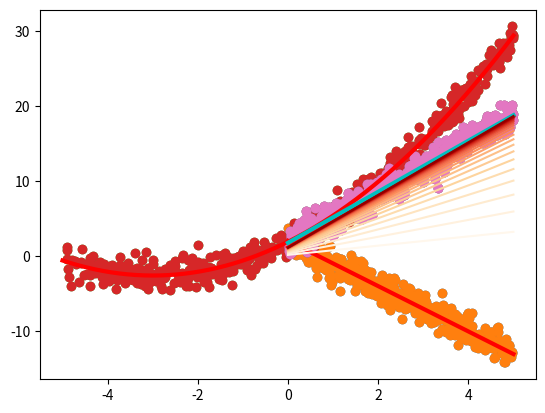

Write the Python code that produced this figure.
import numpy as np
import matplotlib.pyplot as plt

# Lets start by making a simple example
N = 500 # Number of datapoints
X = 5 *np.random.rand(N,1)
y =  2 - 3 * X + np.random.randn(N,1)

# Lets make a scatter plot of the data to see what it looks like
plt.scatter(X,y)
plt.show()

# We add a column of ones for the intercept (theta0)
X_b = np.hstack((np.ones([N,1]),X))

# We can solve this problem now using equation 3.14 from the book, we do it step by step here
a = np.dot(X_b.T,X_b)
b = np.linalg.inv(a)
c = np.dot(b, X_b.T)
theta_a = np.dot(c,y)
# Or we write it in one line
theta_b = np.dot(np.dot(np.linalg.inv(np.dot(X_b.T,X_b)),X_b.T),y)
# We can check that they are the same
print(theta_a)
print(theta_b)

X_new = np.array([0,5]) # These are X-values we will use
X_new_b = np.array([[1,0],[1,5]]) # We also need the intercept term
y_hat = np.dot(X_new_b, theta_b) # We calculate/predict the values of y_hat at x = 0, x = 5
plt.scatter(X,y)
plt.plot(X_new, y_hat, 'r',linewidth=3)
plt.show()

N = 500 # Number of datapoints
X = 10*np.random.rand(N,1) - 5
y =  2 + 0.5 * X**2 + 3 * X + np.random.randn(N,1)

# Lets make a scatter plot of the data to see what it looks like
plt.scatter(X,y)
plt.show()

# We add a column of ones for the intercept (theta0), the x^2 term and x
X_b = np.hstack((np.ones([N,1]),X**2, X))
# We can now solve this problem using equation 3.14 from the book
theta = np.dot(np.dot(np.linalg.inv(np.dot(X_b.T,X_b)),X_b.T),y)
print(theta)

X_new = np.linspace(-5, 5, N).reshape(N, 1) # These are X-values we will use
X_new_b = np.hstack((np.ones([N,1]),X_new**2, X_new)) # Add intercept and x^2 term
y_hat = np.dot(X_new_b, theta) # 
plt.scatter(X,y)
plt.plot(X_new, y_hat, 'r', linewidth=3)
plt.show()

N = 500 # Number of datapoints
X = 5 *np.random.rand(N,1)
y =  1.8 + 3.4 * X + np.random.randn(N,1)
plt.scatter(X,y)
plt.show()

# Gradient descent
eta = 0.01  # learning rate
n_epochs = 20 # How many iterations / epochs
theta0 = 0 # Start from zero number for 
theta1 =0 
cost = np.zeros(n_epochs)
n = len(X)
thetas = np.zeros((n_epochs,2)) # To save our estimated thetas
for i in range(n_epochs): 
    y_hat = theta0 + theta1 * X # The current predicted value of Y
    cost[i] = np.sum((y - y_hat)**2) / n
    D_theta0 = (-2/n) * np.sum(y - y_hat)  # Derivative wrt theta0
    D_theta1 = (-2/n) * np.sum(X * (y - y_hat))  # Derivative wrt theta1
    theta0 = theta0 - eta * D_theta0  # Update theta0
    theta1 = theta1 - eta * D_theta1  # Update theta1
    thetas[i,:] = (theta0,theta1)

print(thetas[-1])

X_b = np.hstack((np.ones([N,1]),X))
theta = np.dot(np.dot(np.linalg.inv(np.dot(X_b.T,X_b)),X_b.T),y)
print(theta)

X_new = np.linspace(0, 5, N).reshape(N, 1) # These are X-values we will use
X_new_b = np.hstack((np.ones([N,1]), X_new)) # Add intercept 
y_hat_gd = np.dot(X_new_b, (theta0,theta1)) # 
y_hat = np.dot(X_new_b, theta)
plt.scatter(X,y)
plt.plot(X_new, y_hat_gd, 'r', linewidth=3)
plt.plot(X_new, y_hat, 'c', linewidth=3)
plt.show()

import matplotlib.colors as mplc
plt.scatter(X,y)
for i in range(n_epochs):
    y_hat = np.dot(X_new_b, thetas[i,:])
    color = mplc.rgb2hex(plt.cm.OrRd(i / n_epochs))
    plt.plot(X_new, y_hat, linestyle="solid", color=color)
    
plt.show()